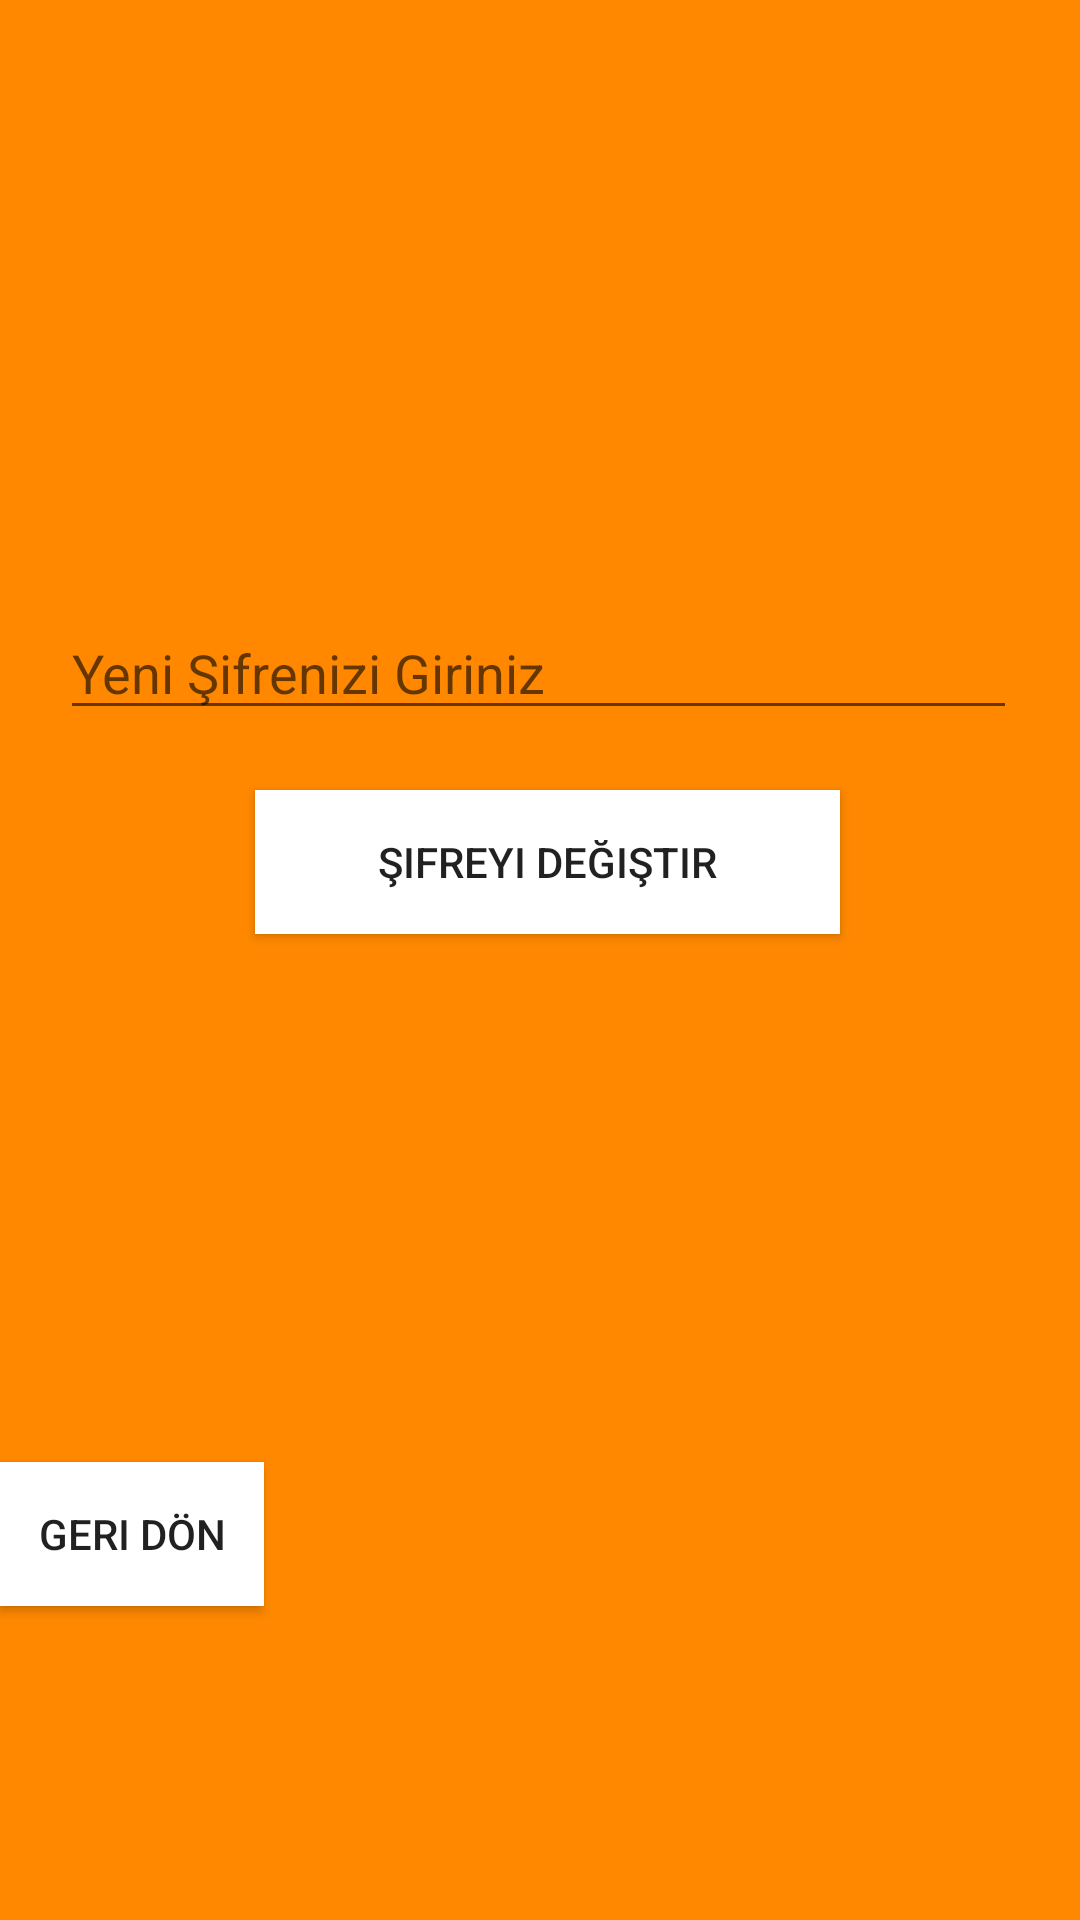

Android layout source for this screen:
<!-- AndroidManifest.xml: application theme AppTheme -->
<!-- res/layout/activity_sifre__degistir.xml -->
<?xml version="1.0" encoding="utf-8"?>
<android.support.constraint.ConstraintLayout xmlns:android="http://schemas.android.com/apk/res/android"
    xmlns:app="http://schemas.android.com/apk/res-auto"
    xmlns:tools="http://schemas.android.com/tools"
    android:layout_width="match_parent"
    android:layout_height="match_parent"
    tools:context=".Sifre_Degistir">

    <LinearLayout
        android:layout_width="match_parent"
        android:layout_height="match_parent"
        android:background="@android:color/holo_orange_dark"
        android:orientation="vertical"
        tools:layout_editor_absoluteX="0dp"
        tools:layout_editor_absoluteY="0dp">


        <ImageView
            android:id="@+id/imageView"
            android:layout_width="183dp"
            android:layout_height="135dp"
            android:layout_alignParentTop="true"
            android:layout_centerHorizontal="true"
            android:layout_marginLeft="90dp"
            android:layout_marginTop="47dp"
            app:srcCompat="@mipmap/smartphonea" />

        <EditText
            android:id="@+id/password"
            android:layout_width="319dp"
            android:layout_height="wrap_content"
            android:layout_centerInParent="true"
            android:layout_marginLeft="20dp"
            android:layout_marginTop="20dp"
            android:ems="10"
            android:hint="Yeni Şifrenizi Giriniz"
            android:inputType="textPassword"
            tools:layout_editor_absoluteX="33dp"
            tools:layout_editor_absoluteY="251dp" />

        <Button
            android:id="@+id/change_pass"
            android:layout_width="195dp"
            android:layout_height="wrap_content"
            android:layout_alignParentBottom="true"
            android:layout_centerHorizontal="true"
            android:layout_marginBottom="176dp"
            android:layout_marginLeft="85dp"
            android:layout_marginTop="20dp"
            android:background="@android:color/background_light"
            android:text="Şifreyi Değiştir"
            tools:layout_editor_absoluteX="100dp"
            tools:layout_editor_absoluteY="328dp" />

        <Button
            android:id="@+id/geri"
            android:layout_width="wrap_content"
            android:layout_height="wrap_content"
            android:layout_alignParentBottom="true"
            android:layout_centerHorizontal="true"
            android:layout_marginBottom="79dp"
            android:background="#ffffff"
            android:text="Geri Dön"
            tools:layout_editor_absoluteX="159dp"
            tools:layout_editor_absoluteY="410dp" />
    </LinearLayout>

</android.support.constraint.ConstraintLayout>
<!-- resources referenced by this layout -->
<resources>
  <style name="AppTheme" parent="Theme.AppCompat.Light.NoActionBar">
          
          <item name="colorPrimary">@color/colorPrimary</item>
          <item name="colorPrimaryDark">@android:color/holo_orange_light</item>
          <item name="colorAccent">@color/colorAccent</item>
      </style>
  <!-- not gathered from this repository: default colours our renderer supplied (Android Studio template values) -->
  <color name="colorPrimary">#FF6200EE</color>
  <color name="colorAccent">#FF03DAC5</color>
</resources>
